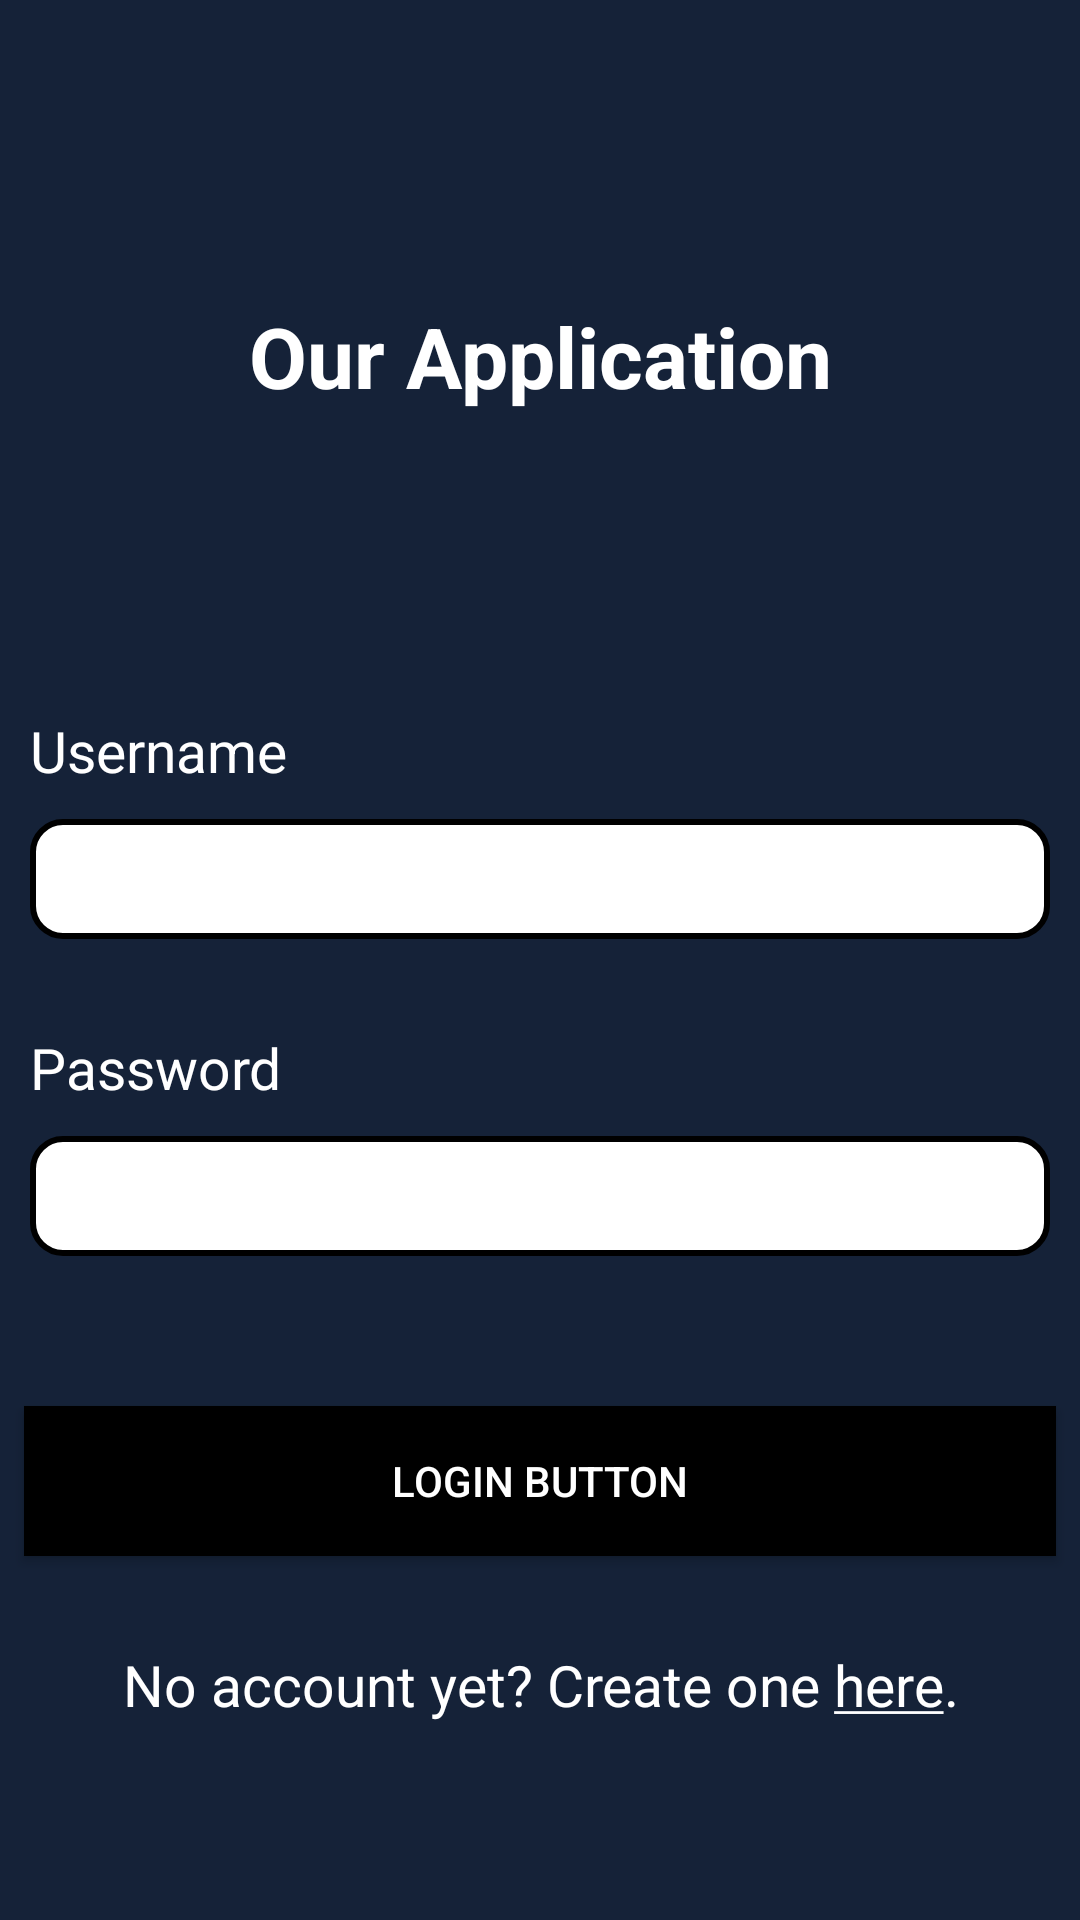

The Android layout XML behind this screen, and the referenced resources:
<!-- AndroidManifest.xml: application theme Theme.Cheat2 -->
<!-- res/layout/activity_main.xml -->
<?xml version="1.0" encoding="utf-8"?>
<LinearLayout xmlns:android="http://schemas.android.com/apk/res/android"
    xmlns:app="http://schemas.android.com/apk/res-auto"
    xmlns:tools="http://schemas.android.com/tools"
    android:layout_width="match_parent"
    android:layout_height="match_parent"
    android:background="#152238"
    android:orientation="vertical"
    tools:context=".MainActivity">

    <TextView
        android:id="@+id/title"
        android:layout_width="match_parent"
        android:layout_height="wrap_content"
        android:layout_marginTop="100dp"
        android:text="Our Application"
        android:textAlignment="center"
        android:textColor="@color/white"
        android:textSize="28sp"
        android:layout_marginLeft="10dp"
        android:layout_marginRight="10dp"
        android:textStyle="bold" />

    <TextView
        android:id="@+id/usernameLbl"
        android:layout_width="match_parent"
        android:layout_height="wrap_content"
        android:layout_marginLeft="10dp"
        android:layout_marginRight="10dp"
        android:layout_marginTop="100dp"
        android:text="Username"
        android:textColor="@color/white"
        android:textSize="19sp" />

    <EditText
        android:id="@+id/usernameTxt"
        style="@style/Widget.AppCompat.AutoCompleteTextView"
        android:layout_width="match_parent"
        android:layout_height="40dp"
        android:layout_marginLeft="10dp"
        android:layout_marginRight="10dp"
        android:layout_marginTop="10dp"
        android:paddingLeft="10dp"
        android:background="@drawable/round_edit_text"
        android:textColor="@color/black"
        android:textSize="19sp"
        />

    <TextView
        android:id="@+id/passwordLbl"
        android:layout_width="match_parent"
        android:layout_height="wrap_content"
        android:layout_marginTop="30dp"
        android:text="Password"
        android:textColor="@color/white"
        android:textSize="19sp"
        android:typeface="normal"
        android:layout_marginLeft="10dp"
        android:layout_marginRight="10dp"/>

    <EditText
        android:id="@+id/passwordTxt"
        android:layout_width="match_parent"
        android:layout_height="40dp"
        android:layout_marginLeft="10dp"
        android:inputType="textPassword"
        android:paddingLeft="10dp"
        android:layout_marginTop="10dp"
        android:layout_marginRight="10dp"
        android:background="@drawable/round_edit_text"
        android:textColor="@color/black"
        android:textSize="19sp" />

    <androidx.appcompat.widget.AppCompatButton
        android:id="@+id/btnLogin"
        android:layout_width="match_parent"
        android:layout_height="50dp"
        android:layout_marginLeft="8dp"
        android:layout_marginTop="50dp"
        android:layout_marginRight="8dp"
        android:background="@color/black"
        android:textColor="@color/white"
        android:text="Login Button"
        />

    <TextView
        android:id="@+id/registerLbl"
        android:layout_width="match_parent"
        android:layout_height="wrap_content"
        android:layout_marginTop="30dp"
        android:text="@string/hyperlink_to_register"
        android:textAlignment="center"
        android:textColor="@color/white"
        android:textSize="19sp"
        android:typeface="normal"
        android:layout_marginLeft="10dp"
        android:layout_marginRight="10dp"/>



</LinearLayout>
<!-- resources referenced by this layout -->
<resources>
  <!-- drawable round_edit_text (drawable) -->
  <?xml version="1.0" encoding="utf-8"?>
  <shape
      xmlns:android="http://schemas.android.com/apk/res/android"
      android:shape="rectangle"
      android:padding="10dp"
      >
  
      <solid android:color="@color/white" />
      <corners
          android:bottomRightRadius="10dp"
          android:bottomLeftRadius="10dp"
          android:topLeftRadius="10dp"
          android:topRightRadius="10dp" />
      <stroke android:width="2dp" android:color="@color/black" />
  
  </shape>
  <string name="hyperlink_to_register">
         No account yet? Create one <u>here</u>.
      </string>
  <style name="Theme.Cheat2" parent="Theme.MaterialComponents.DayNight.DarkActionBar">
          
          <item name="colorPrimary">@color/purple_500</item>
          <item name="colorPrimaryVariant">@color/purple_700</item>
          <item name="colorOnPrimary">@color/white</item>
          
          <item name="colorSecondary">@color/teal_200</item>
          <item name="colorSecondaryVariant">@color/teal_700</item>
          <item name="colorOnSecondary">@color/black</item>
          
          <item name="android:textColor">@color/black</item>
          
          <item name="android:statusBarColor" tools:targetApi="l">?attr/colorPrimaryVariant</item>
          
      </style>
  <!-- not gathered from this repository: default colours our renderer supplied (Android Studio template values) -->
  <color name="purple_500">#FF6200EE</color>
  <color name="purple_700">#FF3700B3</color>
  <color name="teal_200">#FF03DAC5</color>
  <color name="teal_700">#FF018786</color>
  <color name="black">#FF000000</color>
  <color name="white">#FFFFFFFF</color>
</resources>
